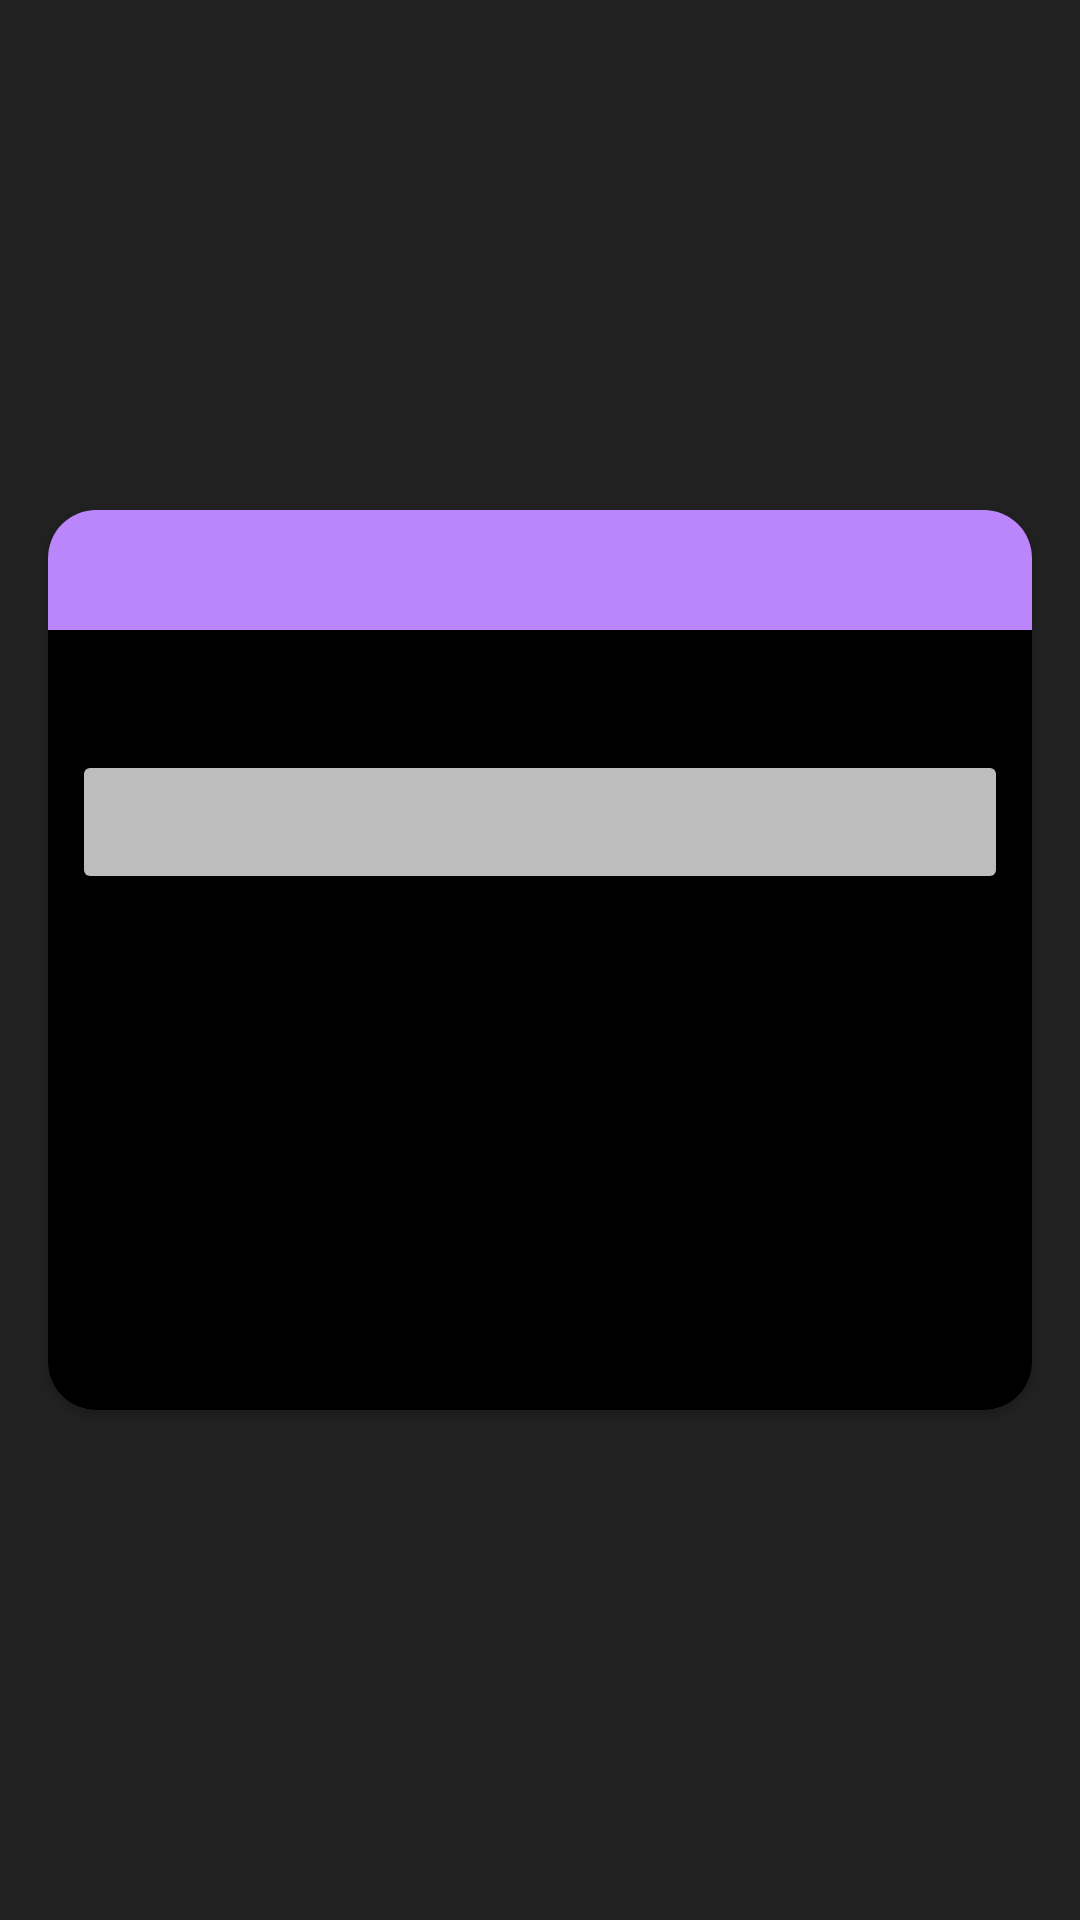

Layout XML and referenced resources for this Android screen:
<!-- AndroidManifest.xml: application theme Theme.CaloriesApp -->
<!-- res/layout/fragment_product_general_info.xml -->
<?xml version="1.0" encoding="utf-8"?>
<layout xmlns:android="http://schemas.android.com/apk/res/android"
    xmlns:app="http://schemas.android.com/apk/res-auto"
    xmlns:tools="http://schemas.android.com/tools"
    tools:context=".app.ui.productdashboard.ProductGeneralInfoFragment">

    <data>

    </data>

    <androidx.constraintlayout.widget.ConstraintLayout
        android:layout_width="match_parent"
        android:layout_height="match_parent"

        android:background="@color/grey_900"
        >

        <androidx.recyclerview.widget.RecyclerView
            android:layout_width="match_parent"
            android:layout_height="150dp"
            android:orientation="horizontal"
            app:layout_constraintEnd_toEndOf="parent"
            app:layout_constraintStart_toStartOf="parent"
            app:layout_constraintTop_toTopOf="parent"
            tools:listitem="@layout/item_food_listing" />

        <androidx.cardview.widget.CardView
            android:layout_width="match_parent"
            android:layout_height="300dp"
            android:layout_marginHorizontal="16dp"
            android:backgroundTint="@color/black"
            app:cardCornerRadius="16dp"
            app:layout_constraintBottom_toBottomOf="parent"
            app:layout_constraintEnd_toEndOf="parent"
            app:layout_constraintStart_toStartOf="parent"
            app:layout_constraintTop_toTopOf="parent">

            <androidx.constraintlayout.widget.ConstraintLayout
                android:layout_width="match_parent"
                android:layout_height="match_parent">

                <TextView
                    android:id="@+id/tv_product_match"
                    android:layout_width="match_parent"
                    android:layout_height="40dp"
                    android:background="@color/purple_200"
                    android:gravity="center"
                    android:textSize="16sp"
                    app:layout_constraintEnd_toEndOf="parent"
                    app:layout_constraintStart_toStartOf="parent"
                    app:layout_constraintTop_toTopOf="parent"
                    tools:text="Dobre dopasowanie"
                    tools:textColor="@color/white"
                    tools:textSize="16sp" />

                <TextView
                    android:id="@+id/tv_product_name"
                    android:layout_width="wrap_content"
                    android:layout_height="32dp"
                    android:layout_marginHorizontal="8dp"
                    android:gravity="center_vertical"
                    android:maxLines="2"
                    app:layout_constraintBottom_toTopOf="@id/btn_nutri_score"
                    app:layout_constraintStart_toStartOf="parent"
                    app:layout_constraintTop_toBottomOf="@id/tv_product_match"
                    tools:text="serek wiejski wysokobiałkowy"
                    tools:textColor="@color/white" />

                <TextView
                    android:id="@+id/tv_product_size"
                    android:layout_width="0dp"
                    android:layout_height="32dp"
                    android:layout_marginEnd="8dp"
                    android:gravity="center_vertical"
                    app:layout_constraintBottom_toTopOf="@id/btn_nutri_score"
                    app:layout_constraintEnd_toEndOf="parent"
                    app:layout_constraintTop_toBottomOf="@id/tv_product_match"
                    tools:textColor="@color/white"
                    tools:text = "200g"/>

                <Button
                    android:id="@+id/btn_nutri_score"
                    android:layout_width="0dp"
                    android:layout_height="wrap_content"
                    android:layout_marginHorizontal="8dp"
                    android:layout_marginVertical="8dp"
                    android:backgroundTint="@color/grey_200"
                    android:gravity="center"
                    android:insetTop="0dp"
                    android:insetBottom="0dp"
                    android:textAllCaps="false"
                    android:textColor="@color/white"
                    android:textSize="12sp"
                    app:layout_constraintEnd_toEndOf="parent"
                    app:layout_constraintStart_toStartOf="parent"
                    app:layout_constraintTop_toBottomOf="@id/tv_product_name"
                    tools:text="Dobra jakość odżywcza" />

                <ImageView
                    android:id="@+id/iv_nutri_score"
                    android:layout_width="wrap_content"
                    android:layout_height="0dp"
                    android:layout_marginHorizontal="4dp"
                    android:layout_marginVertical="4dp"
                    android:layout_marginStart="4dp"
                    android:elevation="2dp"
                    app:layout_constraintBottom_toBottomOf="@id/btn_nutri_score"
                    app:layout_constraintStart_toStartOf="@id/btn_nutri_score"
                    app:layout_constraintTop_toTopOf="@id/btn_nutri_score"
                    tools:src="@drawable/ic_placeholder_item_food_listing" />

                <ImageView
                    android:id="@+id/iv_nutri_score_forward"
                    android:layout_width="wrap_content"
                    android:layout_height="0dp"
                    android:layout_marginHorizontal="4dp"
                    android:layout_marginVertical="4dp"
                    android:elevation="2dp"
                    android:src="@drawable/ic_arrow_forward"
                    app:layout_constraintBottom_toBottomOf="@id/btn_nutri_score"
                    app:layout_constraintEnd_toEndOf="@id/btn_nutri_score"
                    app:layout_constraintTop_toTopOf="@id/btn_nutri_score" />

            </androidx.constraintlayout.widget.ConstraintLayout>
        </androidx.cardview.widget.CardView>

    </androidx.constraintlayout.widget.ConstraintLayout>
</layout>
<!-- res/layout/item_food_listing.xml (included above) -->
<?xml version="1.0" encoding="utf-8"?>
<layout xmlns:android="http://schemas.android.com/apk/res/android"
    xmlns:app="http://schemas.android.com/apk/res-auto"
    xmlns:tools="http://schemas.android.com/tools">

    <data>

    </data>

    <androidx.constraintlayout.widget.ConstraintLayout
        android:layout_width="match_parent"
        android:layout_height="wrap_content"
        android:layout_margin="2dp"
        android:background="@drawable/bg_food_listing_view_holder"
        android:paddingHorizontal="4dp"
        android:paddingVertical="4dp">

        <ImageView
            android:id="@+id/iv_product"
            android:layout_width="0dp"
            android:layout_height="wrap_content"
            android:layout_marginHorizontal="6dp"
            android:layout_marginVertical="6dp"
            android:adjustViewBounds="true"
            android:background="@drawable/bg_iv_product_item_food_listing"
            android:contentDescription="TODO"
            android:src="@drawable/ic_placeholder_item_food_listing"
            app:layout_constraintBottom_toBottomOf="@+id/tv_product_name_pl"
            app:layout_constraintEnd_toEndOf="parent"
            app:layout_constraintStart_toStartOf="parent"
            app:layout_constraintTop_toTopOf="parent"
            tools:layout_height="100dp"
            tools:layout_width="100dp"
            tools:src="@drawable/ic_placeholder_item_food_listing" />

        <TextView
            android:id="@+id/tv_product_name_pl"
            android:layout_width="0dp"
            android:layout_height="wrap_content"
            android:layout_marginHorizontal="4dp"
            android:maxLines="3"
            android:textColor="@color/grey_50"
            android:gravity="center"
            android:textSize="16sp"
            app:layout_constraintEnd_toEndOf="parent"
            app:layout_constraintStart_toStartOf="parent"
            app:layout_constraintTop_toBottomOf="@id/iv_product"
            app:layout_constraintBottom_toBottomOf="parent"
            android:layout_marginBottom="3dp"
            tools:text="product name"
            tools:textColor="@color/white"
            tools:textSize="16sp" />


    </androidx.constraintlayout.widget.ConstraintLayout>
</layout>
<!-- resources referenced by this layout -->
<resources>
  <color name="black">#FF000000</color>
  <color name="grey_200">#bdbdbd</color>
  <color name="grey_50">#fafafa</color>
  <color name="grey_900">#212121</color>
  <color name="purple_200">#FFBB86FC</color>
  <color name="white">#FFFFFFFF</color>
  <!-- drawable bg_iv_product_item_food_listing (drawable) -->
  <?xml version="1.0" encoding="utf-8"?>
  <selector xmlns:android="http://schemas.android.com/apk/res/android">
      <item android:state_enabled="true" android:state_focused="true">
          <shape android:shape="rectangle">
              <solid android:color="@color/grey_800"/>
              <corners android:radius="5dp"/>
              
          </shape>
      </item>
      <item android:state_enabled="true">
          <shape android:shape="rectangle">
              <solid android:color="@color/grey_800"/>
              <corners android:radius="5dp"/>
              
          </shape>
      </item>
  </selector>
  <style name="Theme.CaloriesApp" parent="Theme.MaterialComponents.NoActionBar">
          
          <item name="colorPrimary">@color/purple_500</item>
          <item name="colorPrimaryVariant">@color/purple_700</item>
          <item name="colorOnPrimary">@color/white</item>
          
          <item name="colorSecondary">@color/teal_200</item>
          <item name="colorSecondaryVariant">@color/teal_700</item>
          <item name="colorOnSecondary">@color/black</item>
          
          <item name="android:statusBarColor" tools:targetApi="l">?attr/colorPrimaryVariant</item>
          
      </style>
  <color name="grey_800">#424242</color>
  <color name="purple_500">#FF6200EE</color>
  <color name="purple_700">#FF3700B3</color>
  <color name="teal_200">#FF03DAC5</color>
  <color name="teal_700">#FF018786</color>
</resources>
